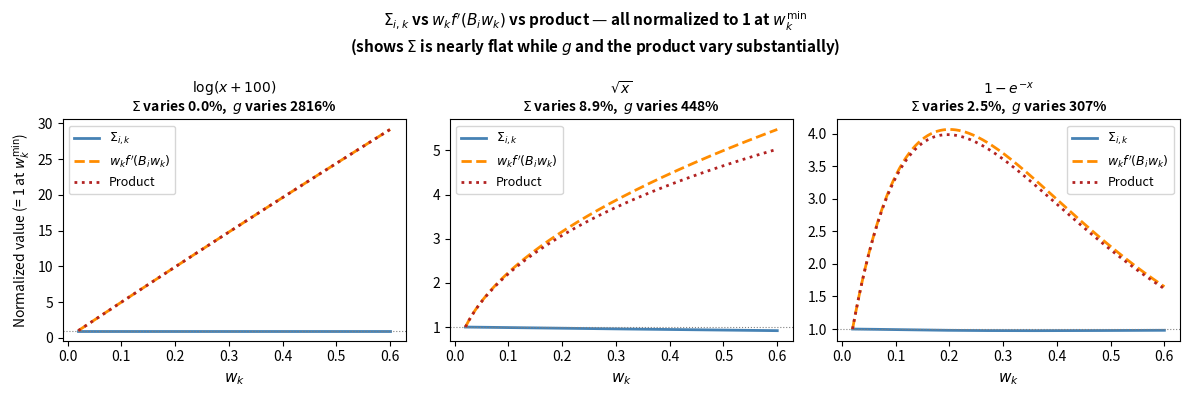

Python code for this plot:
"""
Show that Sigma_{i,k} is nearly constant across w_k while w_k*f'(B_i*w_k)
and the product both vary substantially. Three functions chosen to show this clearly.
Evaluated at proportional point x_{i,k} = B_i * w_k.
"""

import math
import numpy as np
import matplotlib.pyplot as plt
from scipy.special import expit

def sigma_prime(z):
    s = expit(z)
    return s * (1 - s)

B = np.array([5.0, 4.0, 3.0, 2.0, 1.0])
N = len(B)
focal = 0  # richest firm, B=5

w_vals = np.linspace(0.02, 0.6, 200)

FUNCTIONS = [
    ("$\\log(x+100)$", lambda x: math.log(max(x,0)+100),  lambda x: 1/(max(x,0)+100)),
    ("$\\sqrt{x}$",    lambda x: max(x,0)**0.5,            lambda x: 0.5*max(x,1e-12)**(-0.5)),
    ("$1-e^{-x}$",     lambda x: 1-math.exp(-max(x,0)),   lambda x: math.exp(-max(x,0))),
]

fig, axes = plt.subplots(1, 3, figsize=(12, 4), sharey=False)
fig.suptitle(
    r"$\Sigma_{i,k}$ vs $w_k f'(B_i w_k)$ vs product — all normalized to 1 at $w_k^{\min}$"
    "\n"
    r"(shows $\Sigma$ is nearly flat while $g$ and the product vary substantially)",
    fontsize=11, fontweight="bold"
)

for col, (label, f_fn, fp_fn) in enumerate(FUNCTIONS):
    ax = axes[col]
    sigma_vals, g_vals = [], []
    for w in w_vals:
        sig = sum(sigma_prime(f_fn(B[focal]*w) - f_fn(B[ip]*w))
                  for ip in range(N) if ip != focal)
        sigma_vals.append(sig)
        g_vals.append(w * fp_fn(B[focal] * w))
    sigma_vals = np.array(sigma_vals)
    g_vals     = np.array(g_vals)
    product    = sigma_vals * g_vals

    # Normalize all three to value at min w_k
    sigma_norm  = sigma_vals / sigma_vals[0]
    g_norm      = g_vals     / g_vals[0]
    product_norm = product   / product[0]

    ax.plot(w_vals, sigma_norm,   color="steelblue",  lw=2,   label=r"$\Sigma_{i,k}$")
    ax.plot(w_vals, g_norm,       color="darkorange",  lw=2, ls="--", label=r"$w_k f'(B_i w_k)$")
    ax.plot(w_vals, product_norm, color="firebrick",   lw=2, ls=":",  label=r"Product")
    ax.axhline(1.0, ls=":", color="gray", lw=0.8)

    sig_pct = 100*(sigma_vals.max()/sigma_vals.min() - 1)
    g_pct   = 100*(g_vals.max()/g_vals.min() - 1)
    ax.set_title(f"{label}\n"
                 r"$\Sigma$ varies " + f"{sig_pct:.1f}%,  " + r"$g$ varies " + f"{g_pct:.0f}%",
                 fontsize=10, fontweight="bold")
    ax.set_xlabel("$w_k$", fontsize=11)
    if col == 0:
        ax.set_ylabel("Normalized value (= 1 at $w_k^{\\min}$)", fontsize=10)
    ax.legend(fontsize=9)

plt.tight_layout()
plt.savefig("plot_sigma_variation.pdf", format="pdf")
plt.close()
print("Saved: plot_sigma_variation.pdf")
